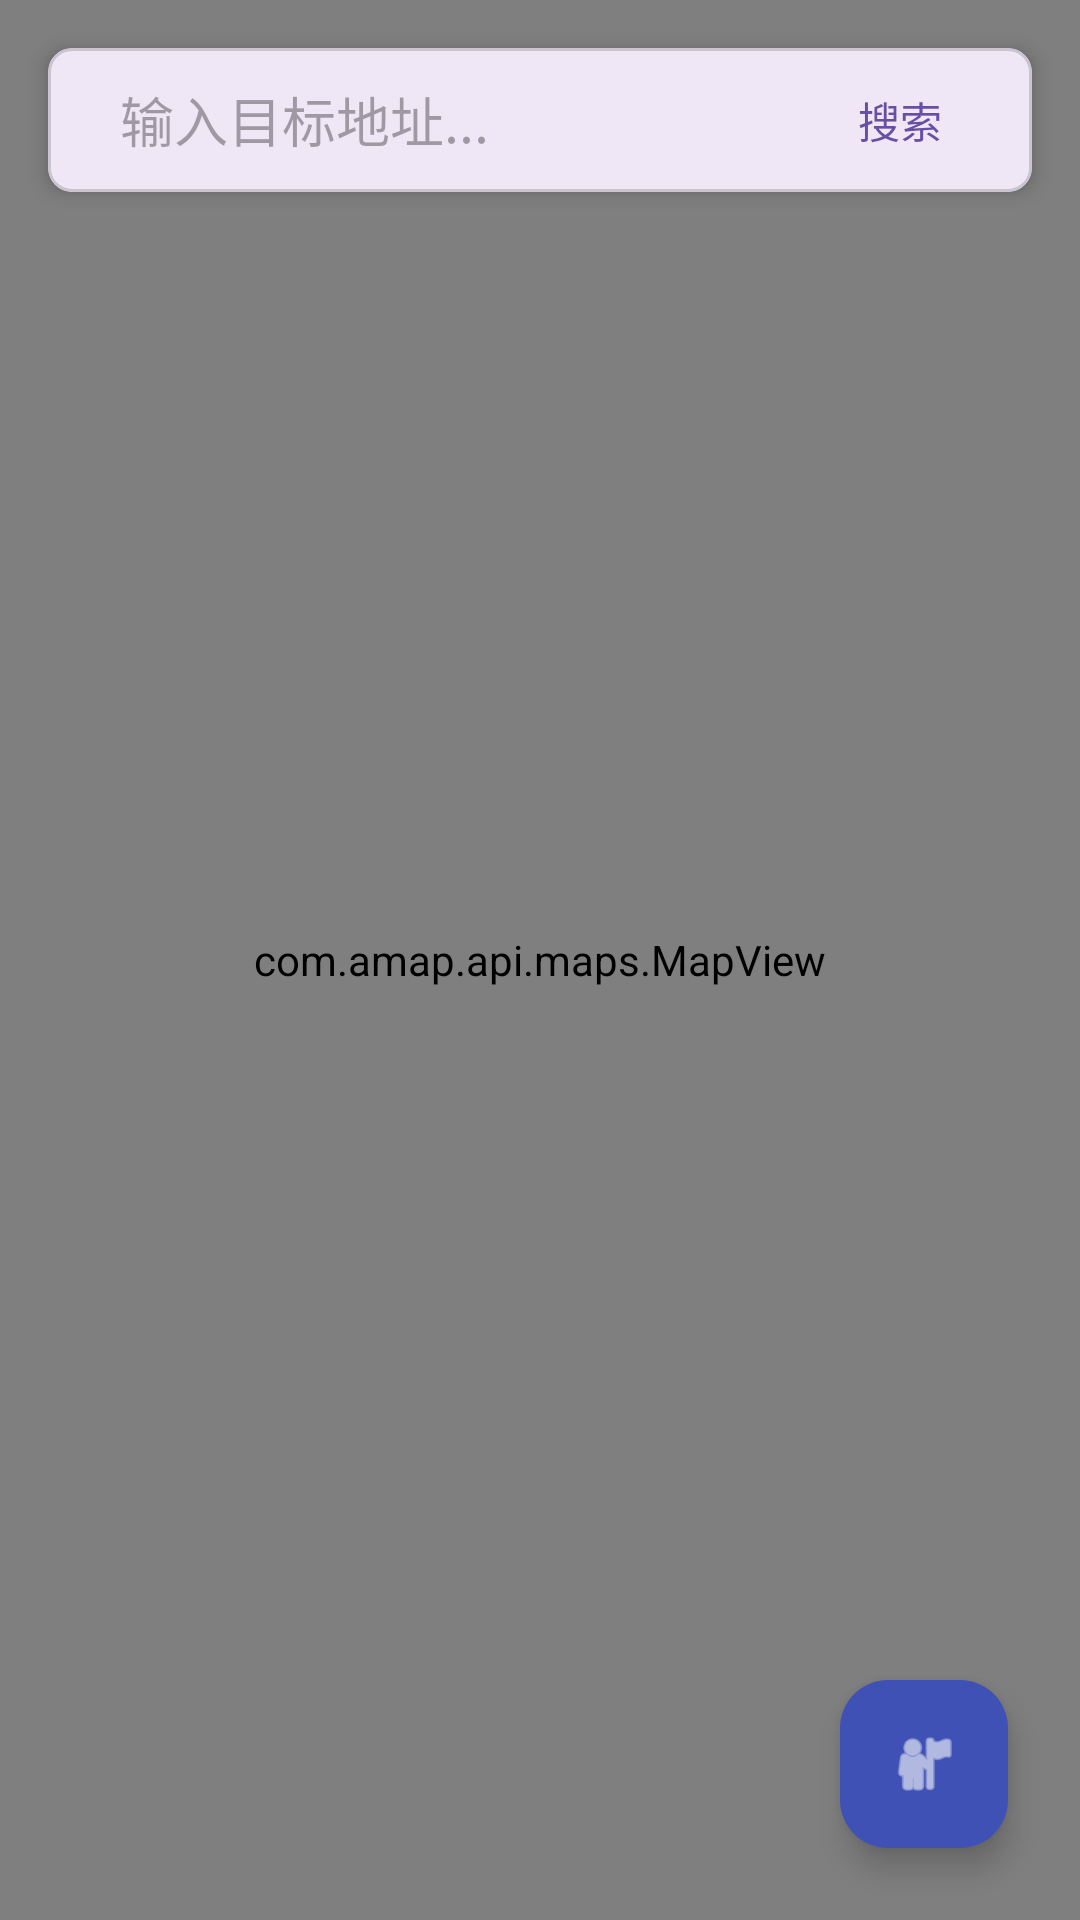

Here is an Android app screen rendered from its layout file. Give the layout XML and the strings, colors and styles it references.
<!-- AndroidManifest.xml: application theme Theme.Final_pj -->
<!-- res/layout/fragment_map.xml -->
<?xml version="1.0" encoding="utf-8"?>
<androidx.coordinatorlayout.widget.CoordinatorLayout xmlns:android="http://schemas.android.com/apk/res/android"
    xmlns:app="http://schemas.android.com/apk/res-auto"
    android:layout_width="match_parent"
    android:layout_height="match_parent">

    <com.amap.api.maps.MapView
        android:id="@+id/map_view"
        android:layout_width="match_parent"
        android:layout_height="match_parent" />

    <com.google.android.material.card.MaterialCardView
        android:id="@+id/card_search"
        android:layout_width="match_parent"
        android:layout_height="wrap_content"
        android:layout_marginHorizontal="16dp"
        android:layout_marginTop="16dp"
        app:cardCornerRadius="8dp"
        app:cardElevation="4dp">

        <LinearLayout
            android:layout_width="match_parent"
            android:layout_height="wrap_content"
            android:gravity="center_vertical"
            android:orientation="horizontal"
            android:paddingStart="8dp"
            android:paddingEnd="0dp">

            <SearchView
                android:id="@+id/search_view"
                android:layout_width="0dp"
                android:layout_height="wrap_content"
                android:layout_weight="1"
                android:iconifiedByDefault="false"
                android:queryHint="输入目标地址..."
                android:searchIcon="@null" />

            <Button
                android:id="@+id/btn_search"
                style="@style/Widget.Material3.Button.TextButton"
                android:layout_width="wrap_content"
                android:layout_height="wrap_content"
                android:text="搜索" />

        </LinearLayout>
    </com.google.android.material.card.MaterialCardView>

    <com.google.android.material.floatingactionbutton.FloatingActionButton
        android:id="@+id/fab_location"
        android:layout_width="wrap_content"
        android:layout_height="wrap_content"
        android:layout_gravity="bottom|end"
        android:layout_margin="24dp"
        android:src="@android:drawable/ic_menu_myplaces"
        app:backgroundTint="#3F51B5"
        app:tint="@color/white"/>

</androidx.coordinatorlayout.widget.CoordinatorLayout>
<!-- resources referenced by this layout -->
<resources>
  <color name="white">#FFFFFFFF</color>
  <style name="Theme.Final_pj" parent="Base.Theme.Final_pj" />
  <style name="Base.Theme.Final_pj" parent="Theme.Material3.DayNight.NoActionBar">
          
          
      </style>
</resources>
